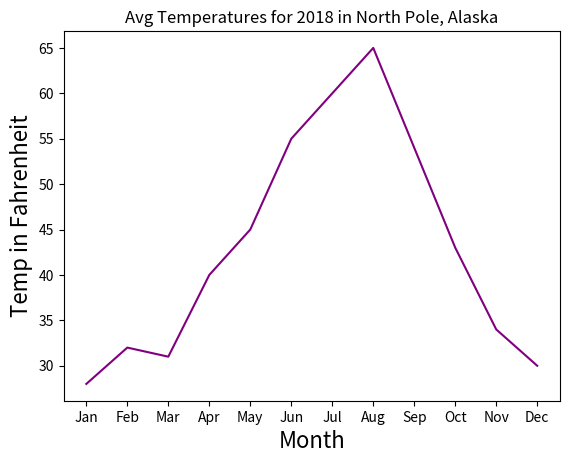

The script that saved this image:
import matplotlib.pyplot as plt

month = ["Jan","Feb","Mar","Apr","May","Jun","Jul","Aug","Sep","Oct","Nov","Dec"]
temp = [28,32,31,40,45,55,60,65,54,43,34,30]

plt.plot(month, temp, color="purple")
plt.xlabel("Month", fontsize=16)
plt.ylabel("Temp in Fahrenheit", fontsize=16)
plt.title("Avg Temperatures for 2018 in North Pole, Alaska")
plt.savefig("north_pole_temps.png")
